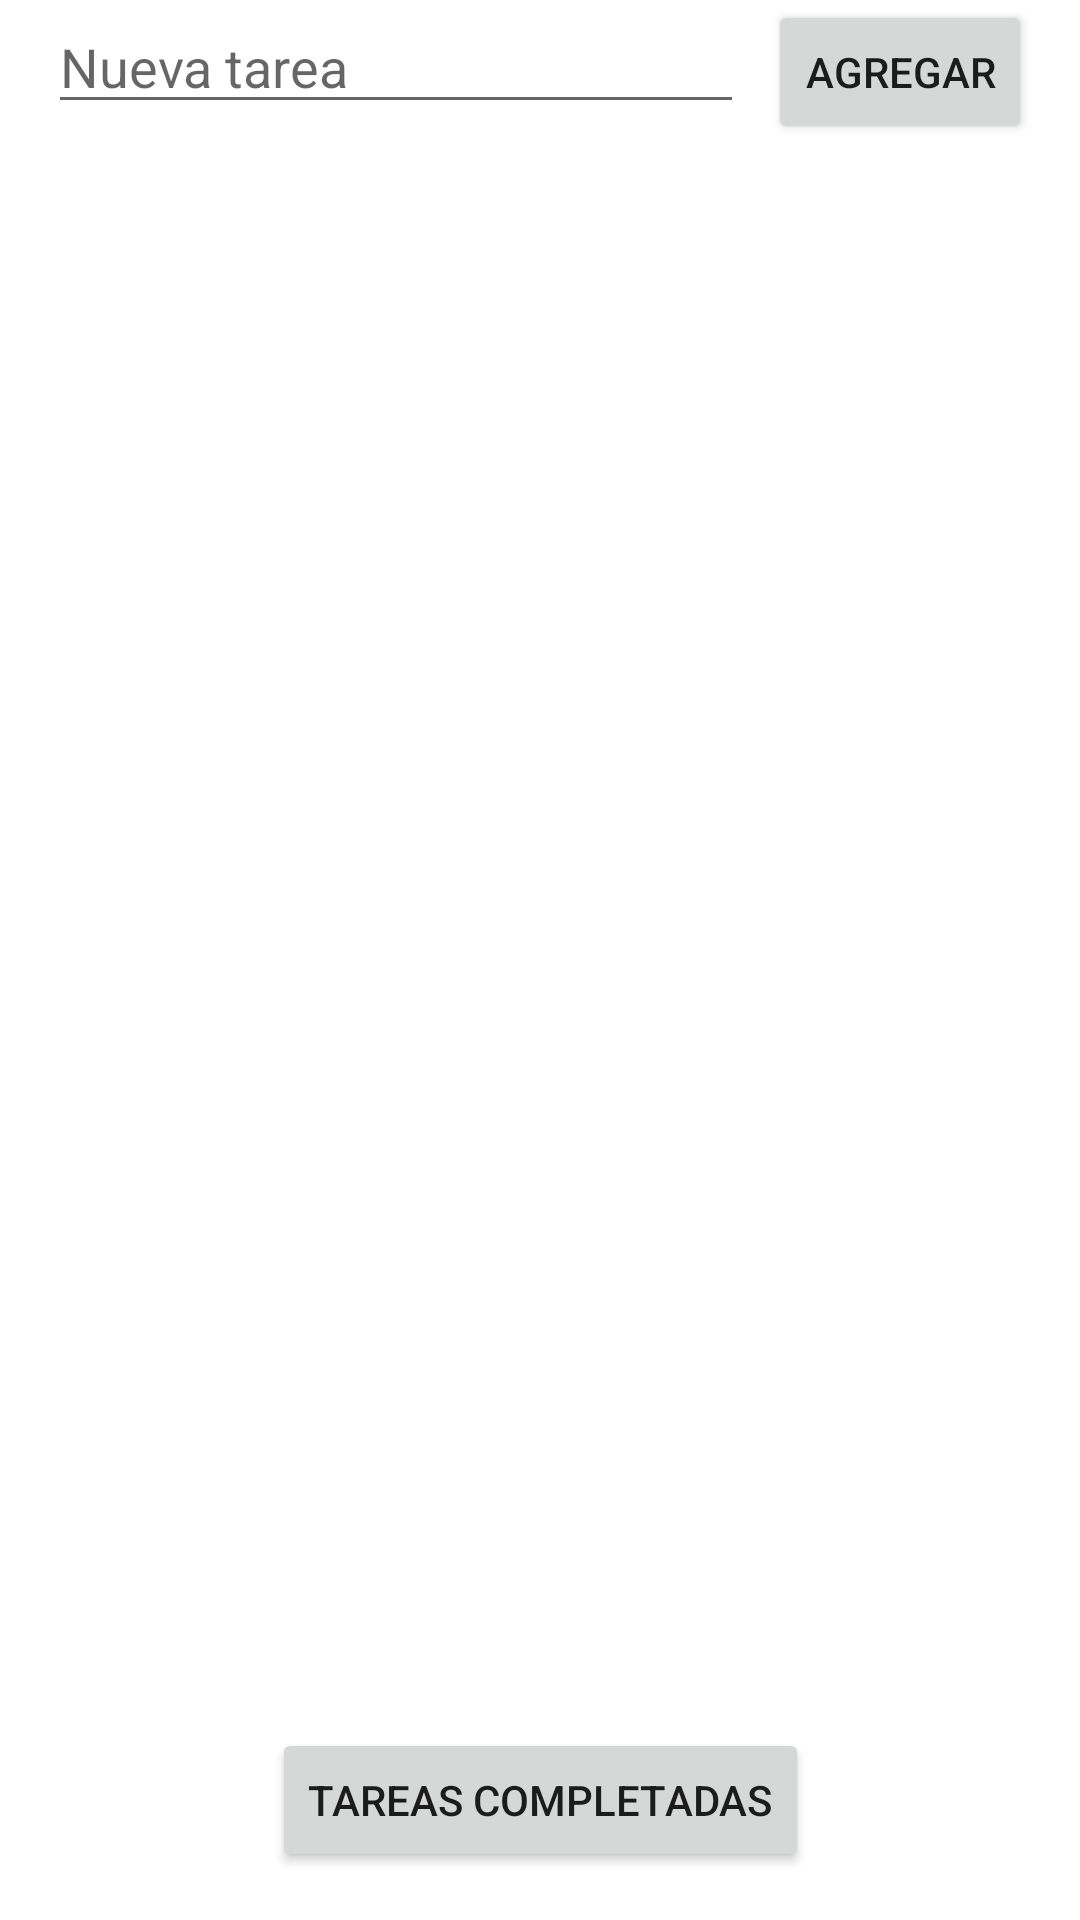

The Android layout XML behind this screen, and the referenced resources:
<!-- AndroidManifest.xml: application theme Theme.TODOList -->
<!-- res/layout/pending_tasks_fragment.xml -->
<?xml version="1.0" encoding="utf-8"?>
<androidx.constraintlayout.widget.ConstraintLayout xmlns:android="http://schemas.android.com/apk/res/android"
    xmlns:app="http://schemas.android.com/apk/res-auto"
    xmlns:tools="http://schemas.android.com/tools"
    android:layout_width="match_parent"
    android:layout_height="match_parent"
    tools:context=".ui.pendingtasks.PendingTasksFragment">

    
    <EditText
        android:id="@+id/et_new_task"
        android:layout_width="0dp"
        android:layout_height="wrap_content"
        android:hint="Nueva tarea"
        app:layout_constraintStart_toStartOf="parent"
        app:layout_constraintEnd_toStartOf="@+id/btn_add"
        app:layout_constraintTop_toTopOf="parent"
        app:layout_constraintVertical_bias="0.1"
        android:layout_marginStart="16dp"
        android:layout_marginEnd="8dp" />

    
    <Button
        android:id="@+id/btn_add"
        android:layout_width="wrap_content"
        android:layout_height="wrap_content"
        android:text="Agregar"
        app:layout_constraintStart_toEndOf="@id/et_new_task"
        app:layout_constraintTop_toTopOf="@id/et_new_task"
        app:layout_constraintEnd_toEndOf="parent"
        android:layout_marginEnd="16dp" />

    
    <androidx.recyclerview.widget.RecyclerView
        android:id="@+id/rv_pending_tasks"
        android:layout_width="0dp"
        android:layout_height="0dp"
        app:layout_constraintStart_toStartOf="parent"
        app:layout_constraintEnd_toEndOf="parent"
        app:layout_constraintTop_toBottomOf="@id/btn_add"
        app:layout_constraintBottom_toTopOf="@+id/btn_completed"
        android:layout_margin="16dp" />

    
    <Button
        android:id="@+id/btn_completed"
        android:layout_width="wrap_content"
        android:layout_height="wrap_content"
        android:text="Tareas Completadas"
        app:layout_constraintStart_toStartOf="parent"
        app:layout_constraintEnd_toEndOf="parent"
        app:layout_constraintBottom_toBottomOf="parent"
        android:layout_marginBottom="16dp" />
</androidx.constraintlayout.widget.ConstraintLayout>
<!-- resources referenced by this layout -->
<resources>
  <style name="Theme.TODOList" parent="Theme.AppCompat.Light.DarkActionBar">
          
          <item name="colorPrimary">@color/purple_500</item>
          <item name="colorPrimaryDark">@color/purple_700</item>
          <item name="colorAccent">@color/teal_200</item>
          <item name="android:windowBackground">@color/white</item>
      </style>
  <!-- not gathered from this repository: default colours our renderer supplied (Android Studio template values) -->
  <color name="purple_500">#FF6200EE</color>
  <color name="purple_700">#FF3700B3</color>
  <color name="teal_200">#FF03DAC5</color>
  <color name="white">#FFFFFFFF</color>
</resources>
